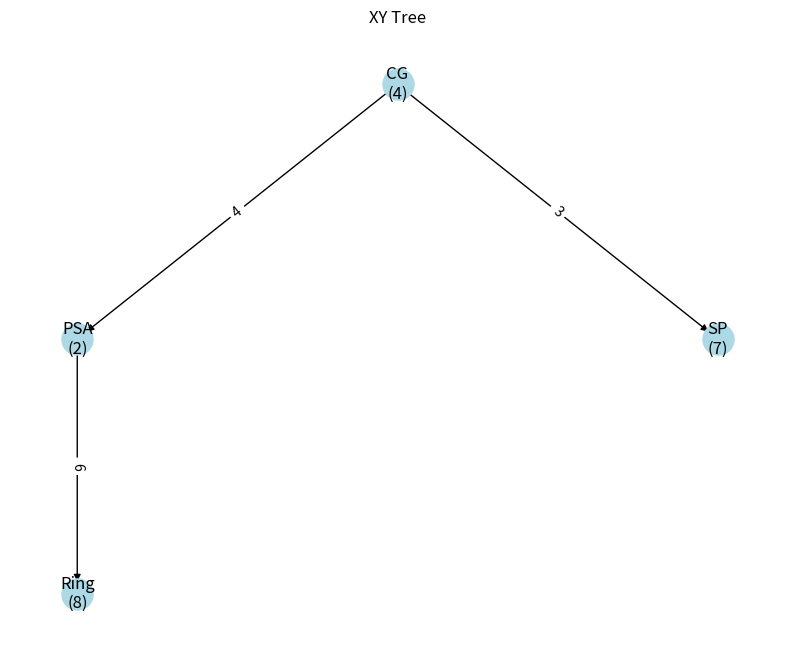

Reproduce this figure in Python.
class Node:
    def __init__(self, value, initial_val, alias):
        self.value = value
        self.initial_val = initial_val
        self.alias = alias
        self.children = []
        self.edge_costs = {}  # Dictionary to store costs to children

    def add_child(self, child, cost):
        self.children.append(child)
        self.edge_costs[child.value] = cost

# Create nodes with initial values and aliases
A = Node('A', 4, 'CG')
B = Node('B', 2, 'PSA')
C = Node('C', 7, 'SP')
D = Node('D', 8, 'Ring')

# Build tree structure with costs
A.add_child(B, 4)  # AB=4
A.add_child(C, 3)  # AC=3
B.add_child(D, 6)  # BD=6 

import networkx as nx
import matplotlib.pyplot as plt

def visualize_tree():
    G = nx.DiGraph()
    
    # Add nodes with their initial values and aliases
    for node in [A, B, C, D]:
        G.add_node(node.value, initial_val=node.initial_val, alias=node.alias)
    
    # Add edges with costs
    edges = [
        (A.value, B.value, A.edge_costs[B.value]),
        (A.value, C.value, A.edge_costs[C.value]),
        (B.value, D.value, B.edge_costs[D.value])
    ]
    G.add_weighted_edges_from(edges)
    
    # Set up custom positions for balanced tree
    pos = {
        'A': (0.5, 1.0),    # Root (CG) at top center
        'B': (0.25, 0.5),   # PSA on left
        'C': (0.75, 0.5),   # SP on right
        'D': (0.25, 0.0)    # Ring under PSA
    }
    
    plt.figure(figsize=(10, 8))
    
    # Draw nodes
    nx.draw_networkx_nodes(G, pos, node_color='lightblue', node_size=500)
    
    # Draw edges
    nx.draw_networkx_edges(G, pos)
    
    # Add node labels with both name and initial value
    labels = {node: f'{G.nodes[node]["alias"]}\n({G.nodes[node]["initial_val"]})' 
             for node in G.nodes()}
    nx.draw_networkx_labels(G, pos, labels)
    
    # Add edge labels (costs)
    edge_labels = nx.get_edge_attributes(G, 'weight')
    nx.draw_networkx_edge_labels(G, pos, edge_labels)
    
    plt.title("XY Tree")
    plt.axis('off')
    plt.show()

# Call the visualization function
visualize_tree()
